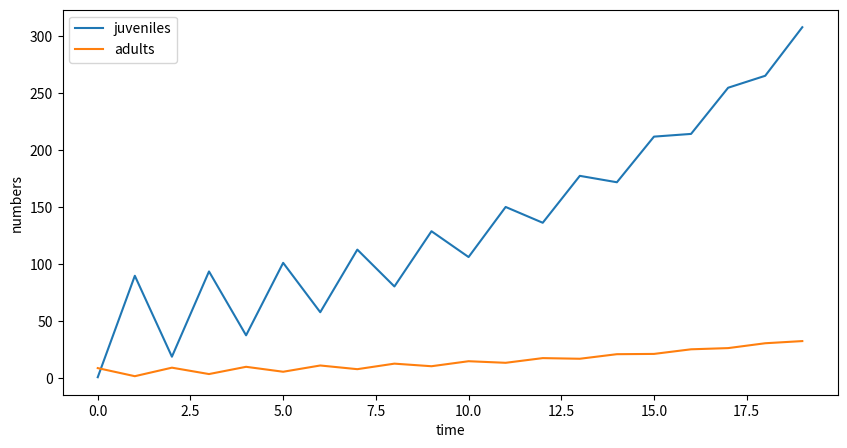
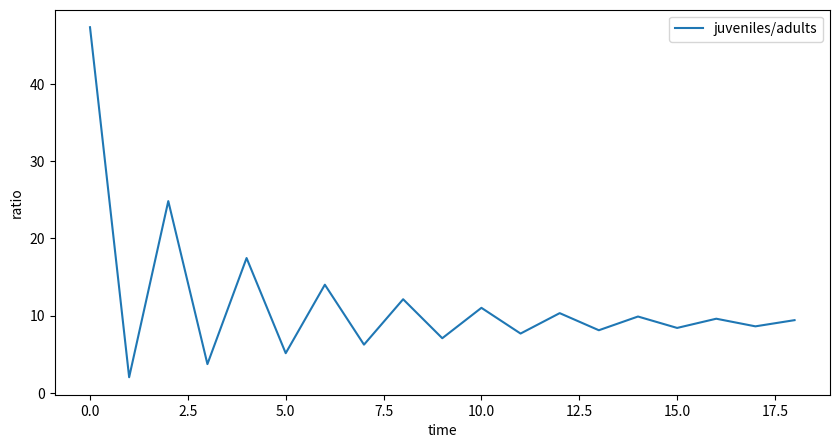
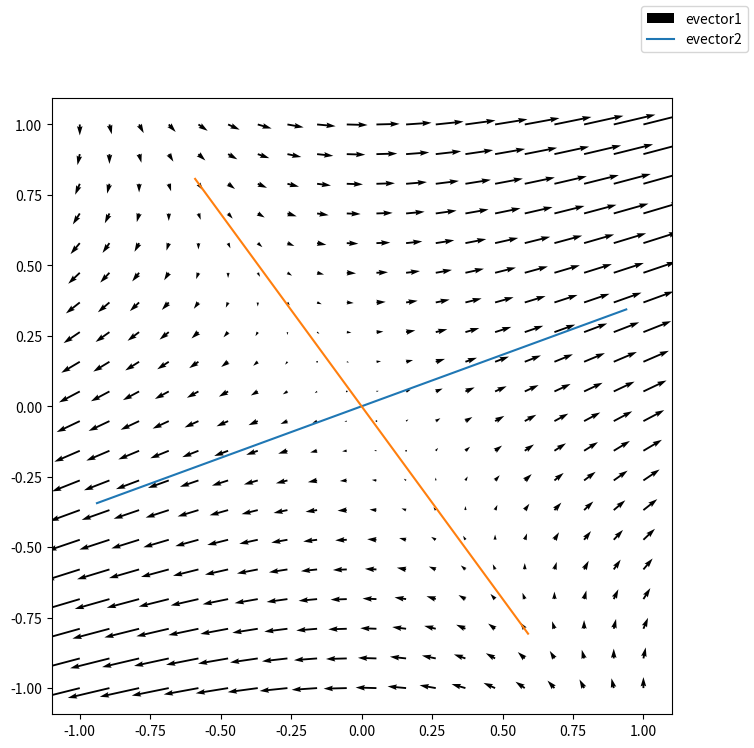
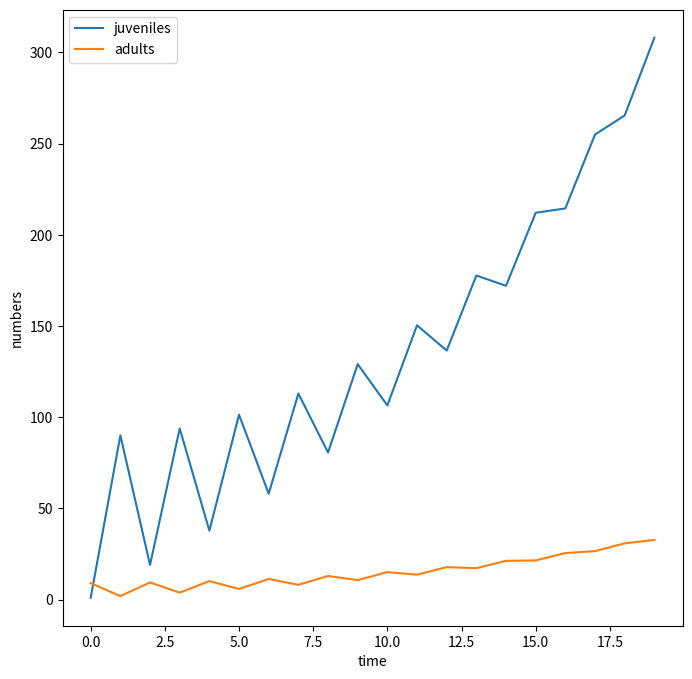
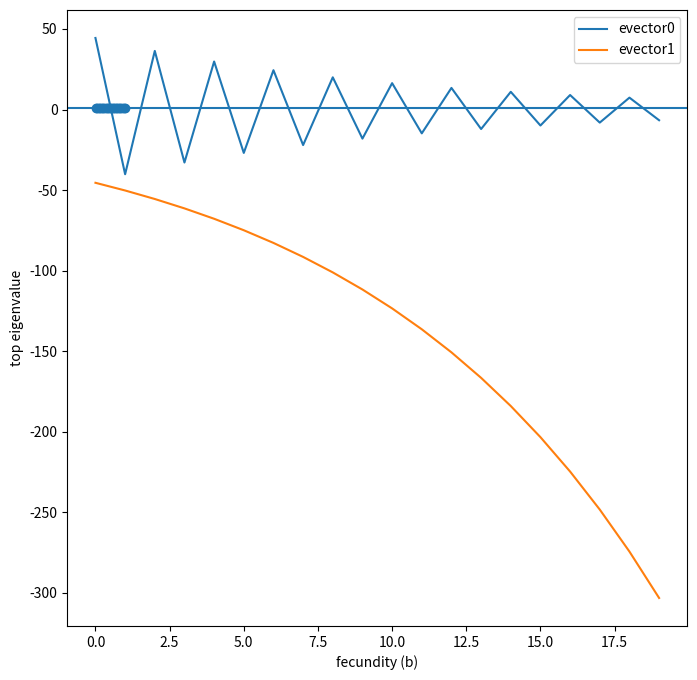
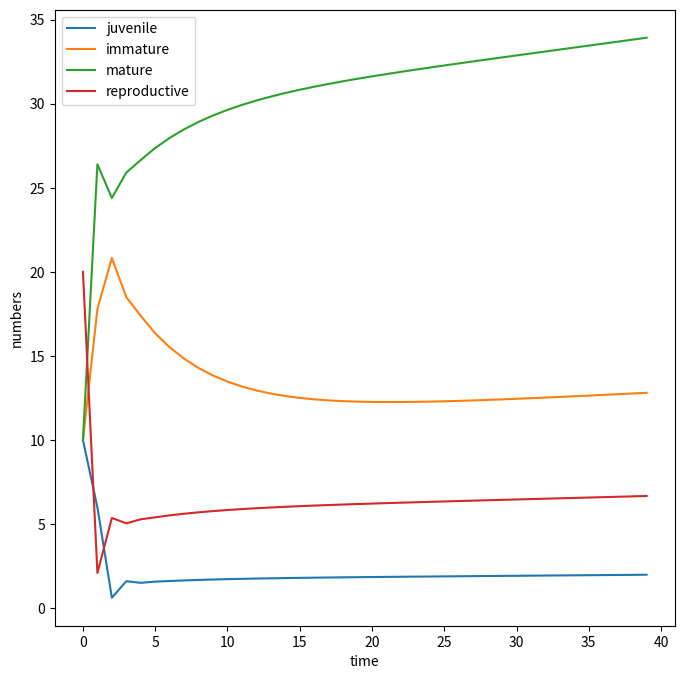
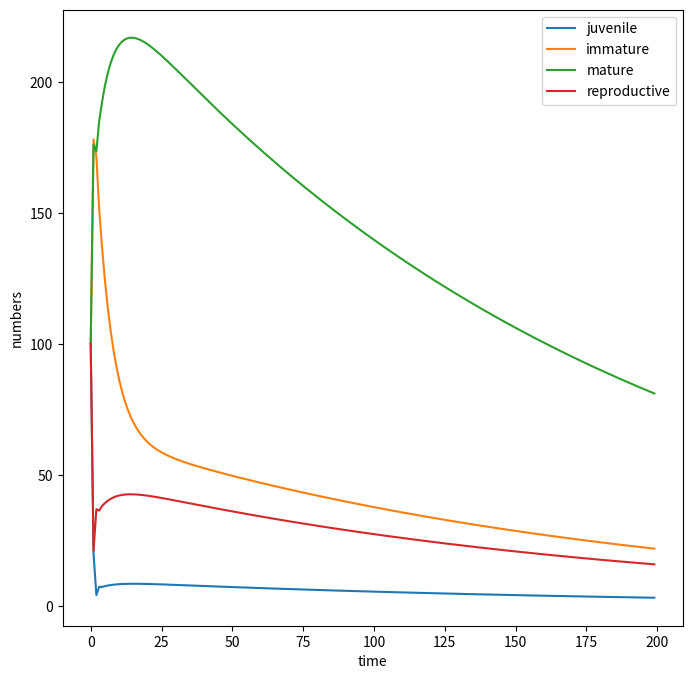
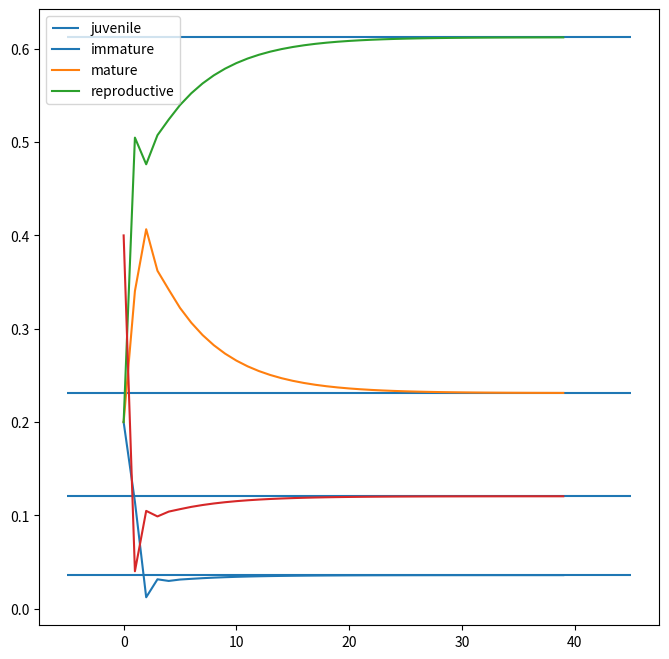
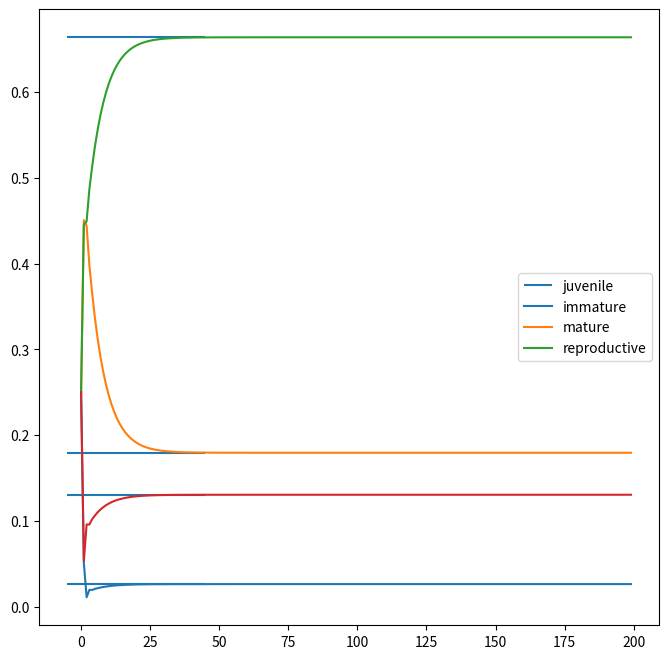

Here is the Python script that generated these plots, in order:
# setup
import numpy as np
import matplotlib
import matplotlib.pyplot as plt
from scipy import linalg

# setup: has to be in a separate cell for some reason
plt.rcParams['figure.figsize'] = [10, 5]

# from before
def phase_plot(genfn, xlim, ylim, nx, ny, ax, scale=False, **kwargs):
    X, Y = np.meshgrid(np.linspace(xlim[0], xlim[1], nx),
                       np.linspace(ylim[0], ylim[1], ny))
    X.shape = Y.shape = (np.prod(X.shape),)
    U, V = genfn(X, Y, **kwargs)
    if scale:
        q = ax.quiver(X, Y, U-X, V-Y, angles='xy', scale_units='xy', scale=1)
    else:
        q = ax.quiver(X, Y, U-X, V-Y, angles='xy')
    return q

def run_sim_2d(N0, M0, gen_fn, ngens, dtype='int', **kwargs):
    assert(len(N0) == len(M0))
    N = np.empty((ngens, len(N0)), dtype=dtype)
    N[0, :] = N0
    M = np.empty((ngens, len(M0)), dtype=dtype)
    M[0, :] = M0
    for t in range(1, ngens):
        N[t, :], M[t, :] = gen_fn(N[t-1, :], M[t-1, :], **kwargs)
    return N, M


# The parameters
b = 10
pj = 0.1
pa = 0.2
M = np.array([[0, b], [pj, pa]])
print(M)

# suppose we start with one juvenile and 9 adults?
print(M @ np.array([1, 9]))

# iterate these equations
N0 = [1, 9]
ntimes = 20
N = np.empty((ntimes, 2), dtype='float')
N[0,:] = N0
for j in range(1, ntimes):
    N[j, :] = M @ N[j-1, :]
    
fig, ax = plt.subplots()
ax.plot(N)
ax.set_xlabel("time")
ax.set_ylabel("numbers")
ax.legend(['juveniles', 'adults']);

# plot the ratio of juveniles to adults
    
fig, ax = plt.subplots()
ax.plot(N[1:,0]/N[1:,1])
ax.set_xlabel("time")
ax.set_ylabel("ratio")
ax.legend(['juveniles/adults']);

M = np.array([[2, 1], [1/2, 1]])
lam, U = linalg.eig(M)

def lin_transform(X, Y, M):
    out = M @ np.row_stack([X, Y])
    return out[0, :], out[1, :]

plt.rcParams['figure.figsize'] = [8, 8]
fig, ax = plt.subplots()
phase_plot(lin_transform, [-1, 1], [-1, 1], 20, 20, ax=ax, M=M)
plt.axis("equal")
for x, y in U.T:
    ax.plot([-x, x], [-y, y])

fig.legend(['evector1', 'evector2']);

np.linalg.eig(M)

# The parameters
b = 10
pj = 0.1
pa = 0.2
M = np.array([[0, b], [pj, pa]])
lam, U = linalg.eig(M)  # eigenvalue, vector

# initial conditions
N0 = [1, 9]

ntimes = 20
V = np.empty((ntimes, 2), dtype='complex')
V[0, :] = linalg.solve(U, N0)
for j in range(1, ntimes):
    V[j, :] = np.power(lam, j) * V[0, :]
   
N = V @ U.T
    
fig, ax = plt.subplots()
ax.plot(np.real(N))
ax.set_xlabel("time")
ax.set_ylabel("numbers")
ax.legend(['juveniles', 'adults']);


fig, ax = plt.subplots()
ax.plot(np.real(V))
ax.set_xlabel("time")
ax.set_ylabel("contribution")
ax.legend(['evector0', 'evector1']);
print(U)

whale_args = {
    "s_ic" : 0.92,
    "s_ii" : 0.86,
    "s_mi" : 0.08,
    "s_mm" : 0.8,
    "s_mr" : 1 - 0.12,
    "s_ri" : 0.02,
    "s_rm" : 0.19,
    "s_rr" : 0,
    "b" : 0.3
}

def make_S(s_ic, s_ii, s_mi, s_mm, s_mr, s_ri, s_rm, s_rr, b):
    S = np.array([[0,    0,    0,    b],
                  [s_ic, s_ii, 0,    0],
                  [0,    s_mi, s_mm, s_mr],
                  [0,    s_ri, s_rm, s_rr]])
    return S

S = make_S(**whale_args)

evals, evecs = linalg.eig(S)
print(evals)

def top_eig(b):
    # compute and return the largest eigenvalue from S
    args = whale_args
    args['b'] = b
    S = make_S(**args)
    evals, evecs = linalg.eig(S)
    return evals[np.argmax(evals)]

bvals = np.linspace(0.01, 1.0, 20)
eigs = [top_eig(b) for b in bvals]

plt.scatter(bvals, np.real(eigs))
plt.xlabel("fecundity (b)")
plt.ylabel("top eigenvalue")
plt.axhline(1.0);

# initial conditions
N0 = [10, 10, 10, 20]

ntimes = 40
N = np.empty((ntimes, S.shape[0]), dtype='float')
N[0, :] = N0
for j in range(1, ntimes):
    N[j, :] = S @ N[j-1, :]
   
  
fig, ax = plt.subplots()
ax.plot(N)
ax.set_xlabel("time")
ax.set_ylabel("numbers")
ax.legend(['juvenile', 'immature', "mature", "reproductive"]);

# over this time we expect the population to have grown by a factor of
np.real(evals[0]) ** ntimes

bad_whale_args = whale_args
bad_whale_args['b'] = 0.2
S_bad = make_S(**bad_whale_args)
bevals, bevecs = linalg.eig(S_bad)

N0 = [100, 100, 100, 100]
ntimes = 200
bN = np.empty((ntimes, S.shape[0]), dtype='float')
bN[0, :] = N0
for j in range(1, ntimes):
    bN[j, :] = S_bad @ bN[j-1, :]
   
  
fig, ax = plt.subplots()
ax.plot(bN)
ax.set_xlabel("time")
ax.set_ylabel("numbers")
ax.legend(['juvenile', 'immature', "mature", "reproductive"]);
# ax.set_yscale('log')

# over this time we expect the population to have grown by a factor of
np.real(bevals[np.argmax(bevals)]) ** ntimes

-evecs[:, 0]

evecs[:, 0] / sum(evecs[:,0])

# good parameters
fig, ax = plt.subplots()
ax.hlines(evecs[:, 0]/sum(evecs[:, 0]), xmin=-5, xmax=45)
ax.plot(N / N.sum(axis=1, keepdims=True));
ax.legend(['juvenile', 'immature', "mature", "reproductive"]);


# bad parameters
fig, ax = plt.subplots()
ax.hlines(bevecs[:, 0]/sum(bevecs[:, 0]), xmin=-5, xmax=45)
ax.plot(bN / bN.sum(axis=1, keepdims=True));
ax.legend(['juvenile', 'immature', "mature", "reproductive"]);


